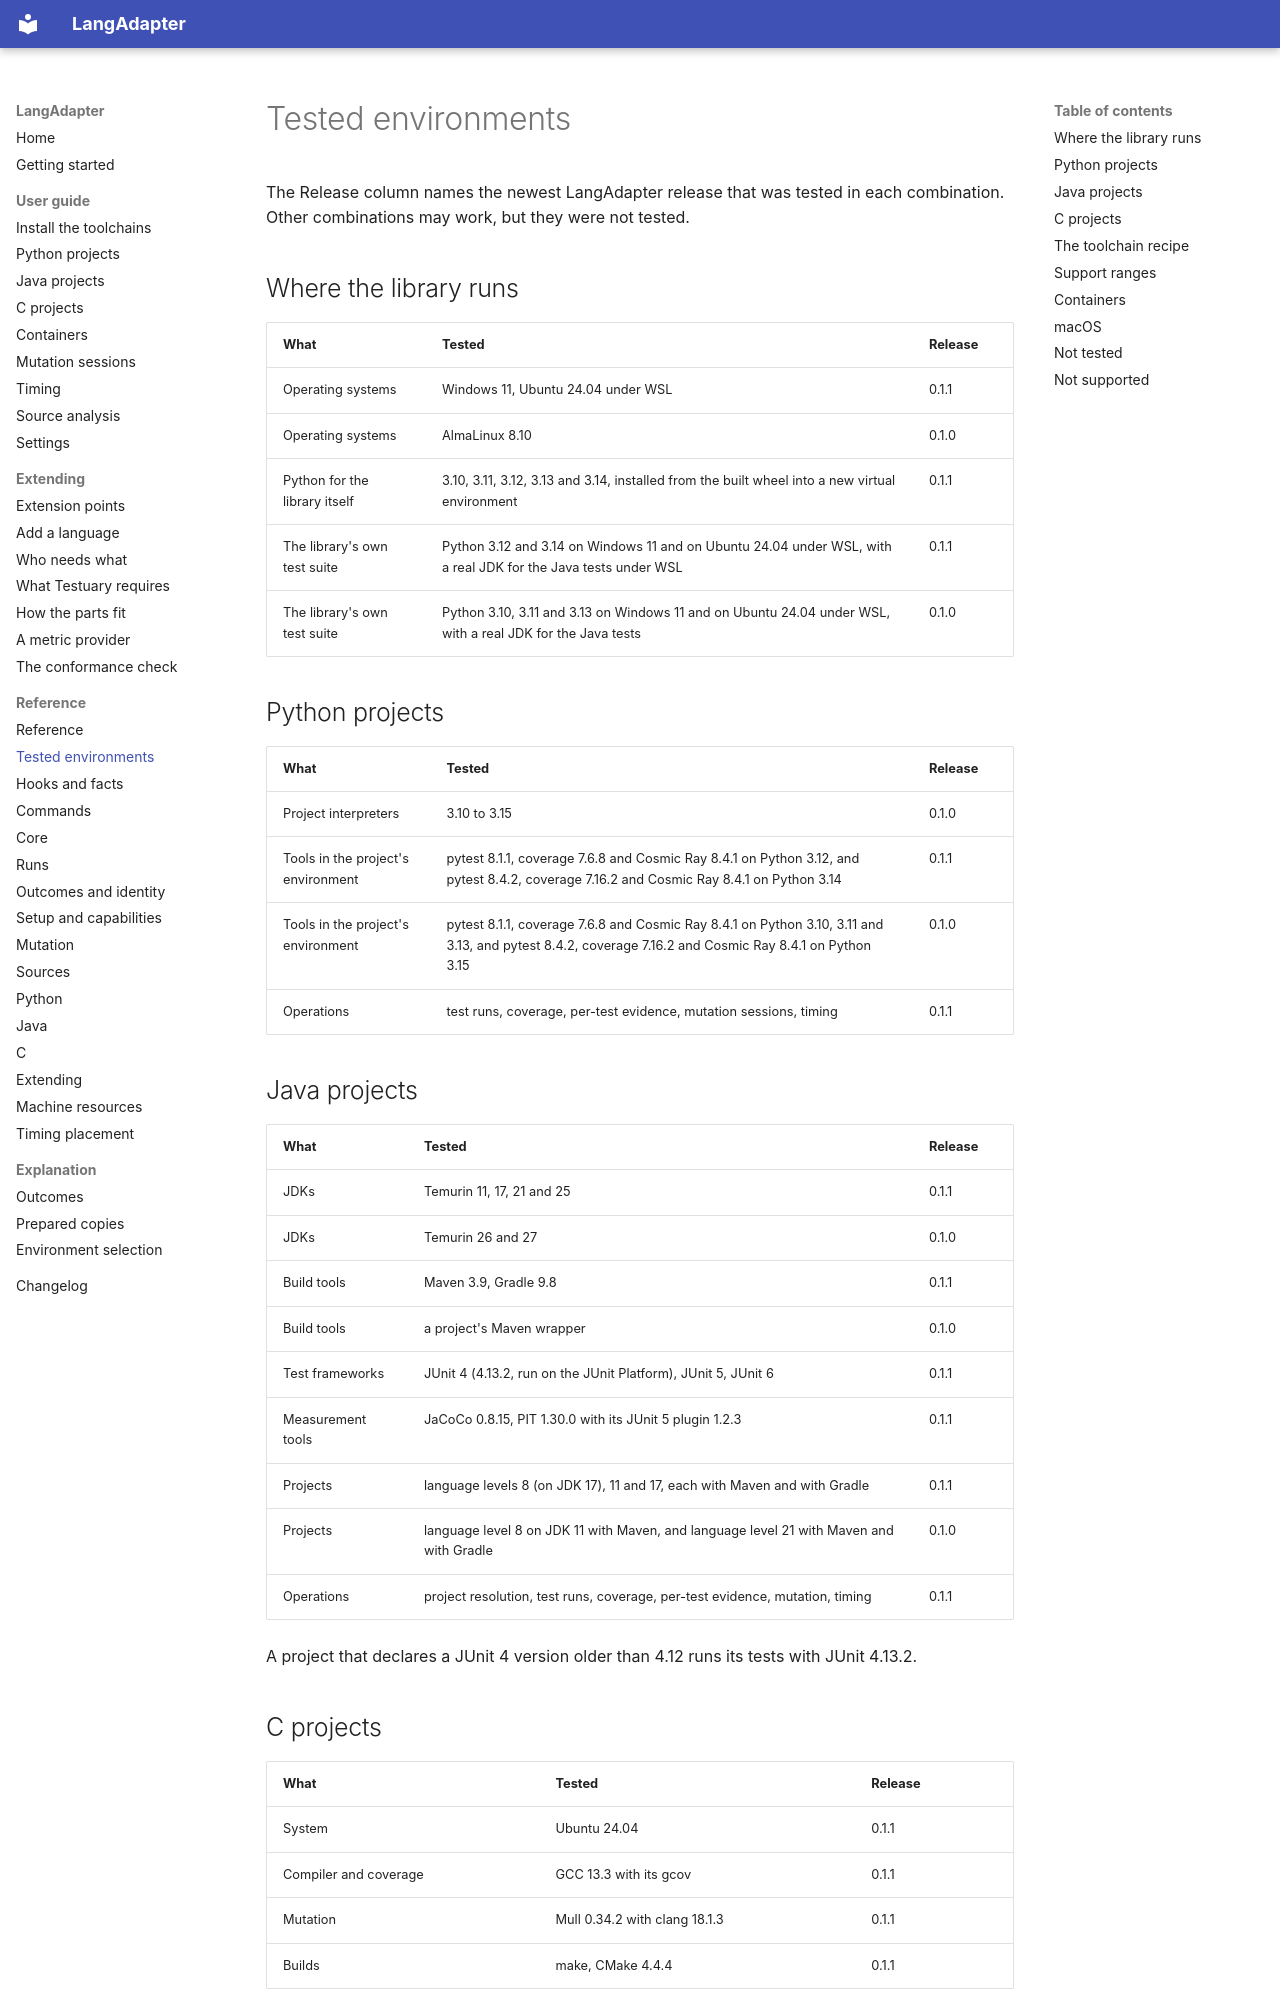

repository: k-kammler/langadapter · page: reference/tested-environments/index.html · generator: mkdocs

# Tested environments

The Release column names the newest LangAdapter release that was tested in
each combination. Other combinations may work, but they were not tested.

## Where the library runs

| What | Tested | Release |
| --- | --- | --- |
| Operating systems | Windows 11, Ubuntu 24.04 under WSL | 0.1.1 |
| Operating systems | AlmaLinux 8.10 | 0.1.0 |
| Python for the library itself | 3.10, 3.11, 3.12, 3.13 and 3.14, installed from the built wheel into a new virtual environment | 0.1.1 |
| The library's own test suite | Python 3.12 and 3.14 on Windows 11 and on Ubuntu 24.04 under WSL, with a real JDK for the Java tests under WSL | 0.1.1 |
| The library's own test suite | Python 3.10, 3.11 and 3.13 on Windows 11 and on Ubuntu 24.04 under WSL, with a real JDK for the Java tests | 0.1.0 |

## Python projects

| What | Tested | Release |
| --- | --- | --- |
| Project interpreters | 3.10 to 3.15 | 0.1.0 |
| Tools in the project's environment | pytest 8.1.1, coverage 7.6.8 and Cosmic Ray 8.4.1 on Python 3.12, and pytest 8.4.2, coverage 7.16.2 and Cosmic Ray 8.4.1 on Python 3.14 | 0.1.1 |
| Tools in the project's environment | pytest 8.1.1, coverage 7.6.8 and Cosmic Ray 8.4.1 on Python 3.10, 3.11 and 3.13, and pytest 8.4.2, coverage 7.16.2 and Cosmic Ray 8.4.1 on Python 3.15 | 0.1.0 |
| Operations | test runs, coverage, per-test evidence, mutation sessions, timing | 0.1.1 |

## Java projects

| What | Tested | Release |
| --- | --- | --- |
| JDKs | Temurin 11, 17, 21 and 25 | 0.1.1 |
| JDKs | Temurin 26 and 27 | 0.1.0 |
| Build tools | Maven 3.9, Gradle 9.8 | 0.1.1 |
| Build tools | a project's Maven wrapper | 0.1.0 |
| Test frameworks | JUnit 4 (4.13.2, run on the JUnit Platform), JUnit 5, JUnit 6 | 0.1.1 |
| Measurement tools | JaCoCo 0.8.15, PIT 1.30.0 with its JUnit 5 plugin 1.2.3 | 0.1.1 |
| Projects | language levels 8 (on JDK 17), 11 and 17, each with Maven and with Gradle | 0.1.1 |
| Projects | language level 8 on JDK 11 with Maven, and language level 21 with Maven and with Gradle | 0.1.0 |
| Operations | project resolution, test runs, coverage, per-test evidence, mutation, timing | 0.1.1 |

A project that declares a JUnit 4 version older than 4.12 runs its tests with
JUnit 4.13.2.

## C projects

| What | Tested | Release |
| --- | --- | --- |
| System | Ubuntu 24.04 | 0.1.1 |
| Compiler and coverage | GCC 13.3 with its gcov | 0.1.1 |
| Mutation | Mull 0.34.2 with clang 18.1.3 | 0.1.1 |
| Builds | make, CMake 4.4.4 | 0.1.1 |

The C adapter runs on Linux only. It needs GCC 7 or newer with its gcov,
and refuses clang as the project's compiler and an older GCC, which does not
report its version with `-dumpfullversion`. For mutation it takes Mull for
an LLVM release `N` from 14 to 23 (`mull-runner-14` to `mull-runner-23`)
with clang `N`, found as [C projects](../guide/c.md#what-it-needs)
describes, and refuses a clang of another release. It compares no Mull
version. Its default operators are Mull's default group
as Mull 0.34.2 names its operators, so a newer Mull with a larger group
measures the same operators. The extra `langadapter[c]` installs gcovr 8.7
or newer, below 9, which reads gcov's counters.
